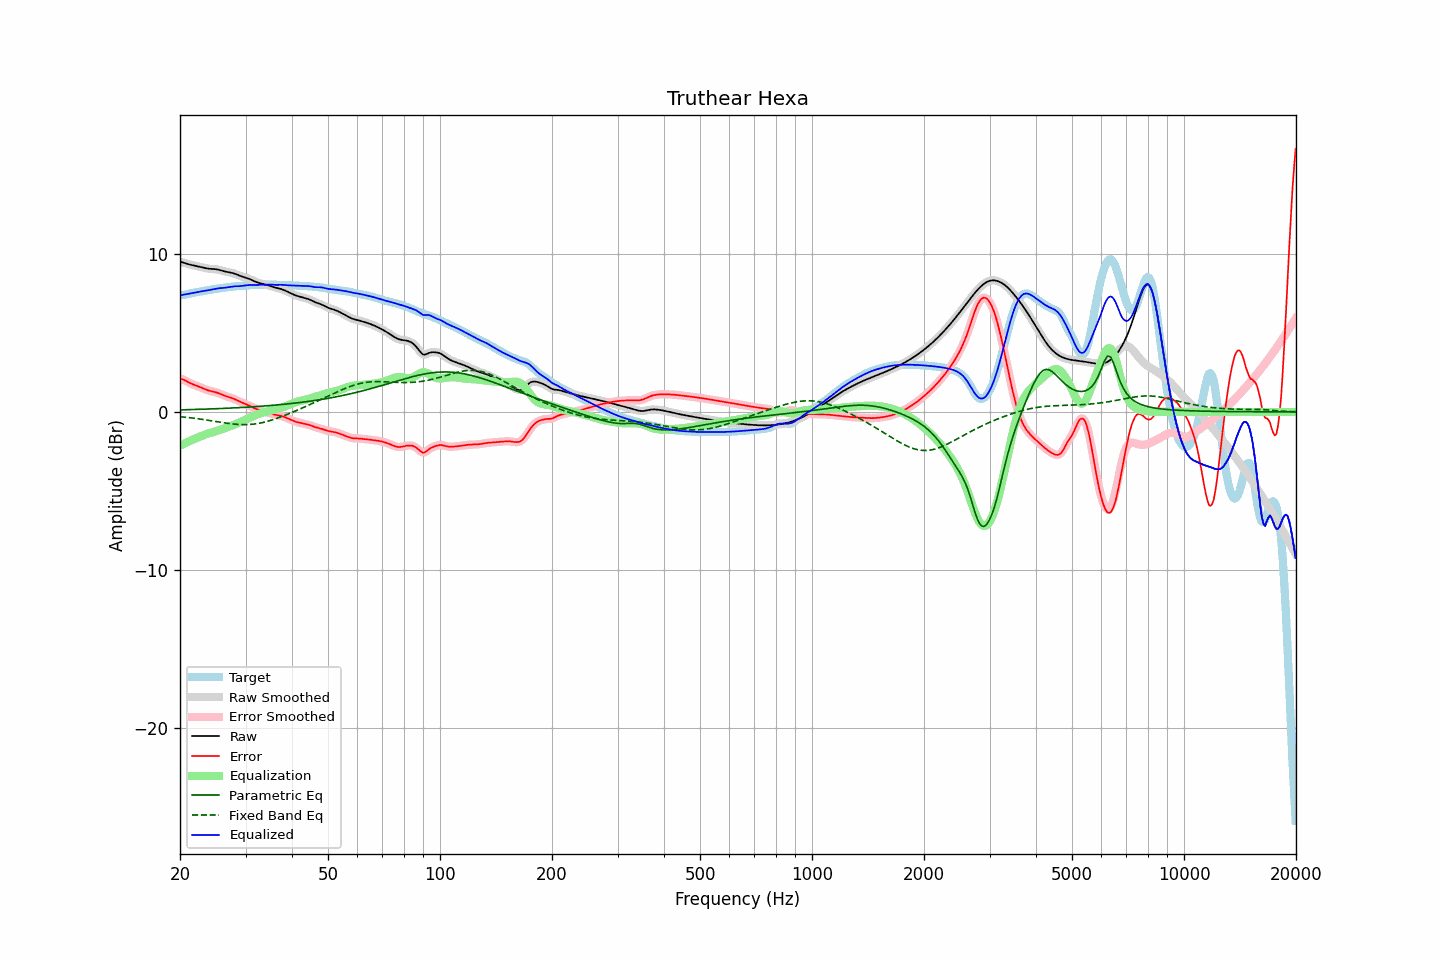

The table this chart was drawn from, first rows:
frequency, raw, error, smoothed, error_smoothed, equalization, parametric_eq, fixed_band_eq, equalized_raw, equalized_smoothed, target
20.00, 9.51, 2.13, 9.51, 2.13, -2.14, 0.13, -0.30, 7.37, 7.37, 7.38
20.20, 9.48, 2.09, 9.48, 2.09, -2.09, 0.13, -0.31, 7.39, 7.39, 7.39
20.40, 9.45, 2.05, 9.45, 2.05, -2.04, 0.13, -0.32, 7.41, 7.41, 7.40
20.61, 9.42, 2.00, 9.42, 2.00, -1.99, 0.13, -0.33, 7.43, 7.43, 7.41
20.81, 9.39, 1.95, 9.39, 1.95, -1.94, 0.14, -0.34, 7.45, 7.45, 7.44
21.02, 9.36, 1.89, 9.36, 1.89, -1.89, 0.14, -0.36, 7.46, 7.46, 7.47
21.23, 9.33, 1.84, 9.33, 1.84, -1.84, 0.14, -0.37, 7.48, 7.48, 7.49
21.44, 9.30, 1.79, 9.30, 1.79, -1.80, 0.15, -0.38, 7.50, 7.50, 7.51
21.66, 9.28, 1.75, 9.28, 1.75, -1.75, 0.15, -0.39, 7.53, 7.53, 7.53
21.87, 9.26, 1.71, 9.26, 1.71, -1.71, 0.15, -0.41, 7.55, 7.55, 7.55
22.09, 9.24, 1.67, 9.24, 1.67, -1.67, 0.16, -0.42, 7.57, 7.57, 7.57
22.31, 9.22, 1.63, 9.22, 1.63, -1.62, 0.16, -0.43, 7.59, 7.59, 7.59
22.54, 9.19, 1.59, 9.19, 1.59, -1.58, 0.16, -0.45, 7.61, 7.61, 7.60
22.76, 9.17, 1.55, 9.17, 1.55, -1.54, 0.17, -0.46, 7.63, 7.63, 7.62
22.99, 9.14, 1.50, 9.14, 1.50, -1.50, 0.17, -0.48, 7.64, 7.64, 7.64
23.22, 9.12, 1.46, 9.12, 1.46, -1.46, 0.17, -0.49, 7.66, 7.66, 7.66
23.45, 9.09, 1.42, 9.09, 1.42, -1.42, 0.18, -0.51, 7.67, 7.67, 7.68
23.69, 9.08, 1.38, 9.08, 1.38, -1.39, 0.18, -0.52, 7.69, 7.69, 7.70
23.92, 9.06, 1.34, 9.06, 1.34, -1.35, 0.18, -0.54, 7.71, 7.71, 7.72
24.16, 9.05, 1.32, 9.05, 1.32, -1.32, 0.19, -0.55, 7.73, 7.73, 7.73
24.40, 9.05, 1.29, 9.05, 1.30, -1.30, 0.19, -0.57, 7.75, 7.75, 7.75
24.65, 9.04, 1.27, 9.04, 1.27, -1.27, 0.19, -0.59, 7.77, 7.77, 7.77
24.89, 9.03, 1.25, 9.03, 1.25, -1.24, 0.20, -0.60, 7.79, 7.79, 7.78
25.14, 9.02, 1.22, 9.02, 1.22, -1.21, 0.20, -0.62, 7.81, 7.81, 7.80
25.39, 9.00, 1.19, 9.00, 1.18, -1.17, 0.21, -0.64, 7.82, 7.82, 7.81
25.65, 8.97, 1.14, 8.97, 1.14, -1.14, 0.21, -0.65, 7.83, 7.83, 7.83
25.91, 8.94, 1.10, 8.94, 1.10, -1.10, 0.22, -0.67, 7.84, 7.84, 7.84
26.16, 8.91, 1.05, 8.91, 1.06, -1.06, 0.22, -0.68, 7.85, 7.85, 7.86
26.43, 8.89, 1.01, 8.89, 1.02, -1.03, 0.22, -0.70, 7.86, 7.86, 7.87
26.69, 8.86, 0.98, 8.86, 0.98, -0.99, 0.23, -0.71, 7.88, 7.88, 7.89
26.96, 8.84, 0.95, 8.85, 0.95, -0.95, 0.23, -0.73, 7.89, 7.89, 7.90
27.23, 8.83, 0.92, 8.83, 0.92, -0.91, 0.24, -0.74, 7.91, 7.91, 7.91
27.50, 8.81, 0.89, 8.81, 0.89, -0.88, 0.24, -0.75, 7.93, 7.93, 7.92
27.77, 8.78, 0.85, 8.78, 0.85, -0.84, 0.25, -0.77, 7.94, 7.94, 7.93
28.05, 8.75, 0.81, 8.75, 0.80, -0.80, 0.25, -0.78, 7.95, 7.95, 7.94
28.33, 8.71, 0.76, 8.71, 0.76, -0.76, 0.26, -0.78, 7.95, 7.95, 7.95
28.62, 8.67, 0.71, 8.67, 0.71, -0.71, 0.27, -0.79, 7.95, 7.95, 7.96
28.90, 8.62, 0.66, 8.63, 0.66, -0.67, 0.27, -0.80, 7.96, 7.96, 7.97
29.19, 8.59, 0.61, 8.59, 0.61, -0.62, 0.28, -0.80, 7.97, 7.97, 7.97
29.48, 8.56, 0.57, 8.56, 0.57, -0.58, 0.28, -0.81, 7.98, 7.98, 7.98
29.78, 8.53, 0.53, 8.53, 0.53, -0.53, 0.29, -0.81, 7.99, 7.99, 7.99
30.08, 8.49, 0.49, 8.49, 0.49, -0.49, 0.29, -0.81, 8.01, 8.01, 8.00
30.38, 8.46, 0.45, 8.46, 0.45, -0.44, 0.30, -0.80, 8.02, 8.02, 8.01
30.68, 8.42, 0.40, 8.42, 0.40, -0.39, 0.31, -0.80, 8.03, 8.03, 8.02
30.99, 8.37, 0.35, 8.37, 0.35, -0.34, 0.31, -0.79, 8.03, 8.03, 8.03
31.30, 8.33, 0.29, 8.33, 0.29, -0.30, 0.32, -0.78, 8.03, 8.03, 8.03
31.61, 8.28, 0.24, 8.28, 0.24, -0.25, 0.33, -0.77, 8.03, 8.03, 8.03
31.93, 8.24, 0.20, 8.24, 0.20, -0.21, 0.33, -0.76, 8.03, 8.03, 8.04
32.24, 8.20, 0.16, 8.20, 0.16, -0.16, 0.34, -0.74, 8.04, 8.04, 8.04
32.57, 8.17, 0.12, 8.17, 0.12, -0.13, 0.35, -0.73, 8.04, 8.04, 8.04
32.89, 8.13, 0.09, 8.13, 0.09, -0.09, 0.35, -0.71, 8.04, 8.04, 8.04
33.22, 8.11, 0.06, 8.11, 0.06, -0.06, 0.36, -0.68, 8.04, 8.04, 8.05
33.55, 8.08, 0.03, 8.08, 0.03, -0.03, 0.37, -0.66, 8.05, 8.05, 8.05
33.89, 8.06, 0.01, 8.06, 0.01, -0.00, 0.38, -0.64, 8.05, 8.05, 8.05
34.23, 8.03, -0.02, 8.03, -0.02, 0.02, 0.39, -0.61, 8.06, 8.06, 8.05
34.57, 8.00, -0.05, 8.00, -0.05, 0.05, 0.39, -0.58, 8.06, 8.06, 8.05
34.92, 7.97, -0.08, 7.97, -0.08, 0.08, 0.40, -0.55, 8.06, 8.05, 8.05
35.27, 7.94, -0.11, 7.94, -0.11, 0.11, 0.41, -0.52, 8.05, 8.05, 8.05
35.62, 7.90, -0.15, 7.90, -0.15, 0.14, 0.42, -0.49, 8.04, 8.04, 8.05
35.97, 7.87, -0.18, 7.87, -0.18, 0.16, 0.43, -0.45, 8.03, 8.04, 8.05
... 635 more rows
